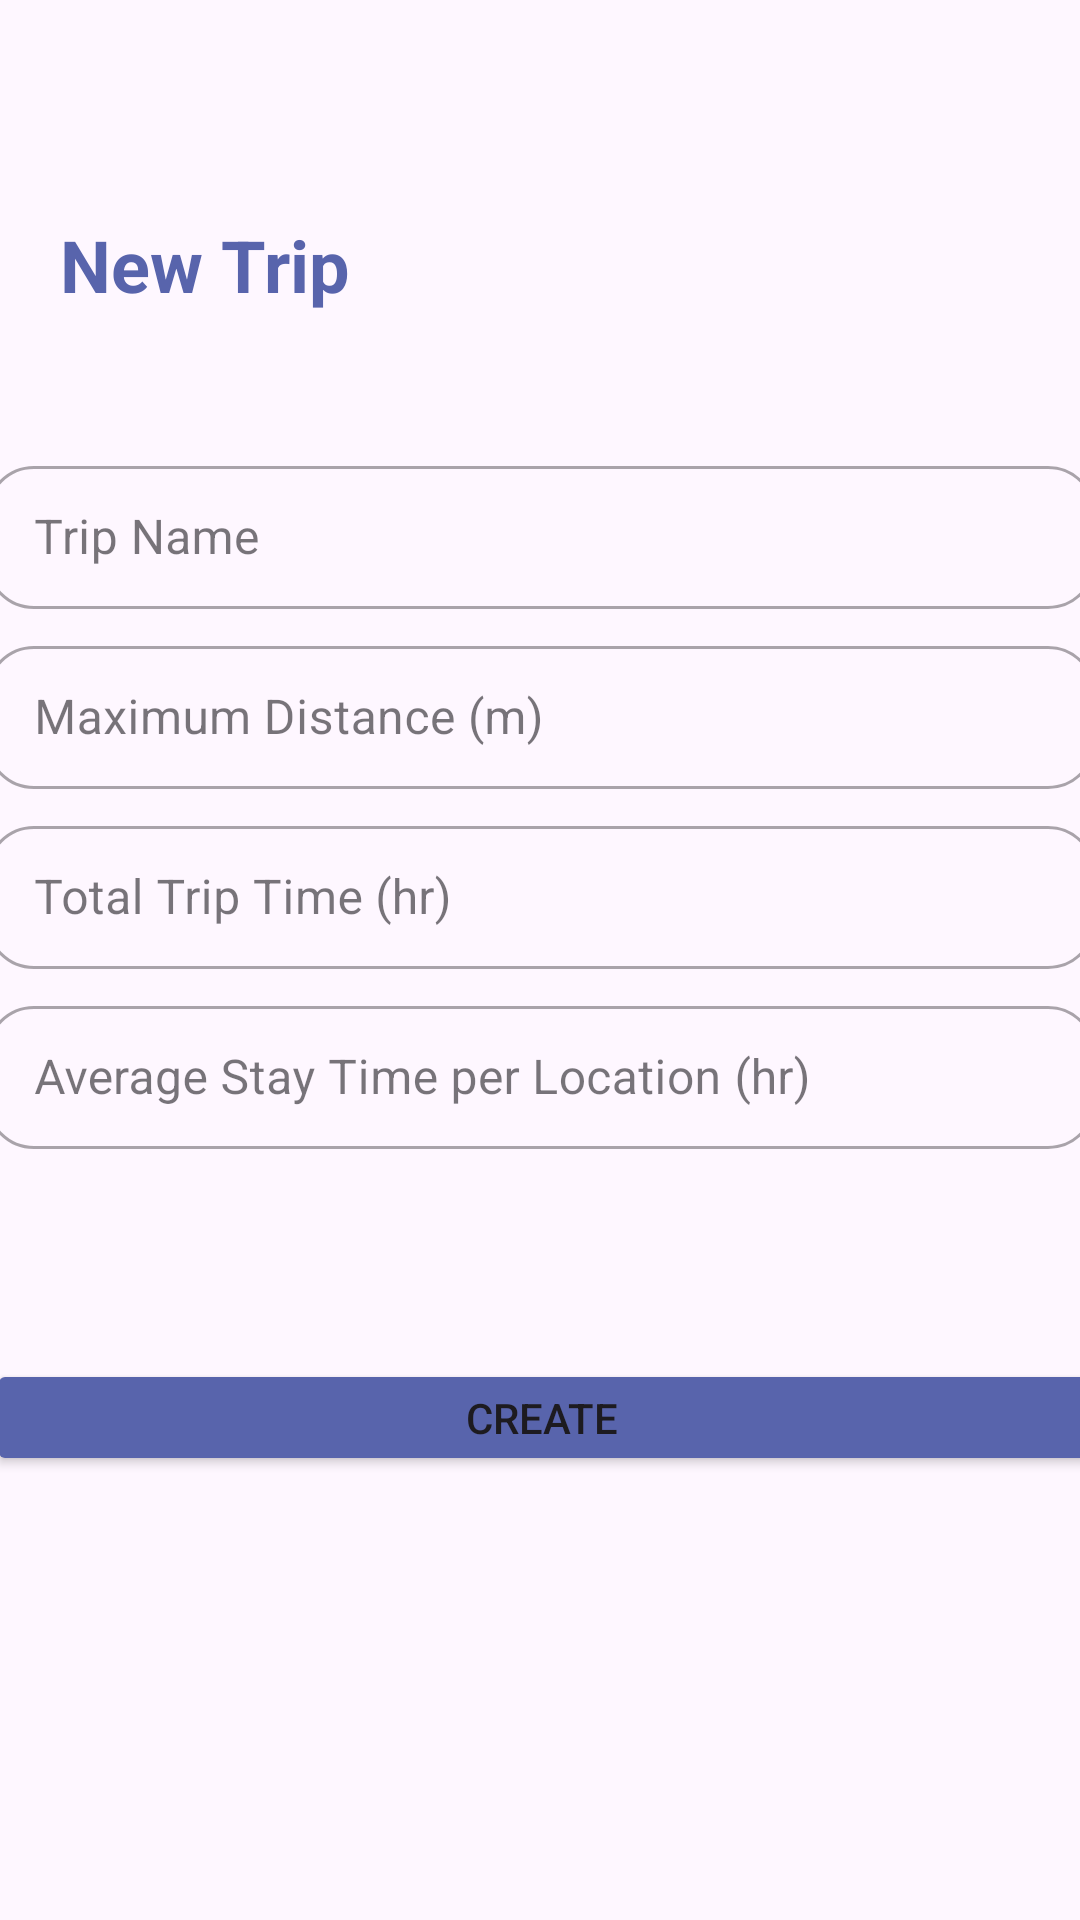

Layout XML and referenced resources for this Android screen:
<!-- AndroidManifest.xml: application theme Theme.TripPlanner -->
<!-- res/layout/fragment_compose.xml -->
<?xml version="1.0" encoding="utf-8"?>
<androidx.constraintlayout.widget.ConstraintLayout xmlns:android="http://schemas.android.com/apk/res/android"
    xmlns:app="http://schemas.android.com/apk/res-auto"
    xmlns:tools="http://schemas.android.com/tools"
    android:layout_width="match_parent"
    android:layout_height="match_parent"
    tools:context=".activities.fragments.ComposeFragment">

    <com.google.android.material.textfield.TextInputLayout
        android:id="@+id/textInputLayout"
        style="@style/Widget.MaterialComponents.TextInputLayout.OutlinedBox.Dense"
        android:layout_width="370dp"
        android:layout_height="wrap_content"
        android:layout_marginTop="150dp"
        android:hint="Trip Name"
        app:endIconMode="clear_text"
        android:inputType="textPersonName"
        app:endIconTint="@color/colorPrimaryDark"
        app:layout_constraintEnd_toEndOf="parent"
        app:layout_constraintStart_toStartOf="parent"
        app:layout_constraintTop_toTopOf="parent"
        app:shapeAppearance="@style/Rounded">

        <com.google.android.material.textfield.TextInputEditText
            android:id="@+id/etTripName"
            android:layout_width="match_parent"
            android:layout_height="wrap_content" />

    </com.google.android.material.textfield.TextInputLayout>

    <com.google.android.material.textfield.TextInputLayout
        android:id="@+id/textInputLayout2"
        style="@style/Widget.MaterialComponents.TextInputLayout.OutlinedBox.Dense"
        android:layout_width="370dp"
        android:layout_height="wrap_content"
        android:layout_marginTop="210dp"
        android:hint="Maximum Distance (m)"
        app:endIconMode="clear_text"
        android:inputType="textPersonName"
        app:endIconTint="@color/colorPrimaryDark"
        app:layout_constraintEnd_toEndOf="parent"
        app:layout_constraintStart_toStartOf="parent"
        app:layout_constraintTop_toTopOf="parent"
        app:shapeAppearance="@style/Rounded">

        <com.google.android.material.textfield.TextInputEditText
            android:id="@+id/etRadius"
            android:layout_width="match_parent"
            android:layout_height="wrap_content" />

    </com.google.android.material.textfield.TextInputLayout>

    <com.google.android.material.textfield.TextInputLayout
        android:id="@+id/textInputLayout3"
        style="@style/Widget.MaterialComponents.TextInputLayout.OutlinedBox.Dense"
        android:layout_width="370dp"
        android:layout_height="wrap_content"
        android:layout_marginTop="270dp"
        android:hint="Total Trip Time (hr)"
        app:endIconMode="clear_text"
        android:inputType="textPersonName"
        app:endIconTint="@color/colorPrimaryDark"
        app:layout_constraintEnd_toEndOf="parent"
        app:layout_constraintStart_toStartOf="parent"
        app:layout_constraintTop_toTopOf="parent"
        app:shapeAppearance="@style/Rounded">

        <com.google.android.material.textfield.TextInputEditText
            android:id="@+id/etToTalTime"
            android:layout_width="match_parent"
            android:layout_height="wrap_content" />

    </com.google.android.material.textfield.TextInputLayout>

    <com.google.android.material.textfield.TextInputLayout
        android:id="@+id/textInputLayout4"
        style="@style/Widget.MaterialComponents.TextInputLayout.OutlinedBox.Dense"
        android:layout_width="370dp"
        android:layout_height="wrap_content"
        android:layout_marginTop="330dp"
        android:hint="Average Stay Time per Location (hr)"
        app:endIconMode="clear_text"
        android:inputType="textPersonName"
        app:endIconTint="@color/colorPrimaryDark"
        app:layout_constraintEnd_toEndOf="parent"
        app:layout_constraintStart_toStartOf="parent"
        app:layout_constraintTop_toTopOf="parent"
        app:shapeAppearance="@style/Rounded">

        <com.google.android.material.textfield.TextInputEditText
            android:id="@+id/etAvgStayTime"
            android:layout_width="match_parent"
            android:layout_height="wrap_content" />

    </com.google.android.material.textfield.TextInputLayout>


    <Button
        android:id="@+id/btnCreateTrip"
        android:layout_width="370dp"
        android:layout_height="39dp"
        android:layout_marginBottom="148dp"
        android:backgroundTint="#5864ac"
        android:text="Create"
        app:layout_constraintBottom_toBottomOf="parent"
        app:layout_constraintEnd_toEndOf="parent"
        app:layout_constraintHorizontal_bias="0.487"
        app:layout_constraintStart_toStartOf="parent" />

    <TextView
        android:id="@+id/textView3"
        android:layout_width="wrap_content"
        android:layout_height="wrap_content"
        android:layout_marginStart="20dp"
        android:layout_marginTop="72dp"
        android:text="New Trip"
        android:textColor="#5864ac"
        android:textSize="24sp"
        android:textStyle="bold"
        app:layout_constraintStart_toStartOf="parent"
        app:layout_constraintTop_toTopOf="parent" />

</androidx.constraintlayout.widget.ConstraintLayout>
<!-- resources referenced by this layout -->
<resources>
  <style name="Rounded" parent="ShapeAppearance.MaterialComponents.SmallComponent">
          <item name="cornerFamily">rounded</item>
          <item name="cornerSize">16dp</item>
      </style>
  <style name="Theme.TripPlanner" parent="Theme.Material3.DayNight.NoActionBar">
          
          <item name="colorPrimary">#4267B2</item>
          <item name="colorPrimaryVariant">@color/material_dynamic_secondary70</item>
          <item name="colorOnPrimary">@color/white</item>
          
          <item name="colorSecondary">@color/teal_200</item>
          <item name="colorSecondaryVariant">@color/teal_700</item>
          <item name="colorOnSecondary">@color/black</item>
          
          <item name="android:statusBarColor" tools:targetApi="l">?attr/colorPrimaryVariant</item>
          
      </style>
  <!-- not gathered from this repository: default colours our renderer supplied (Android Studio template values) -->
  <color name="teal_200">#FF03DAC5</color>
  <color name="teal_700">#FF018786</color>
  <color name="black">#FF000000</color>
  <color name="white">#FFFFFFFF</color>
  <color name="colorPrimaryDark">#FF3700B3</color>
</resources>
